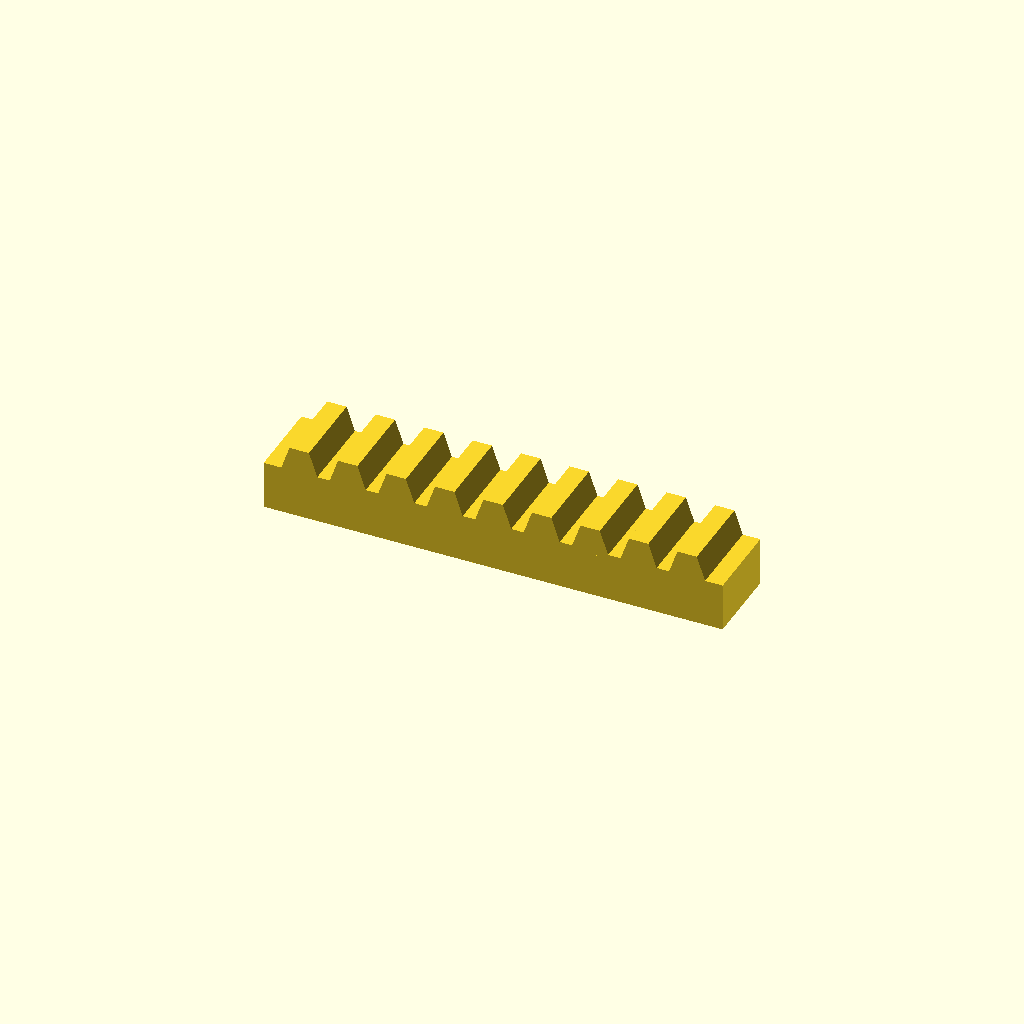
Cell 1: the model at its default parameters.
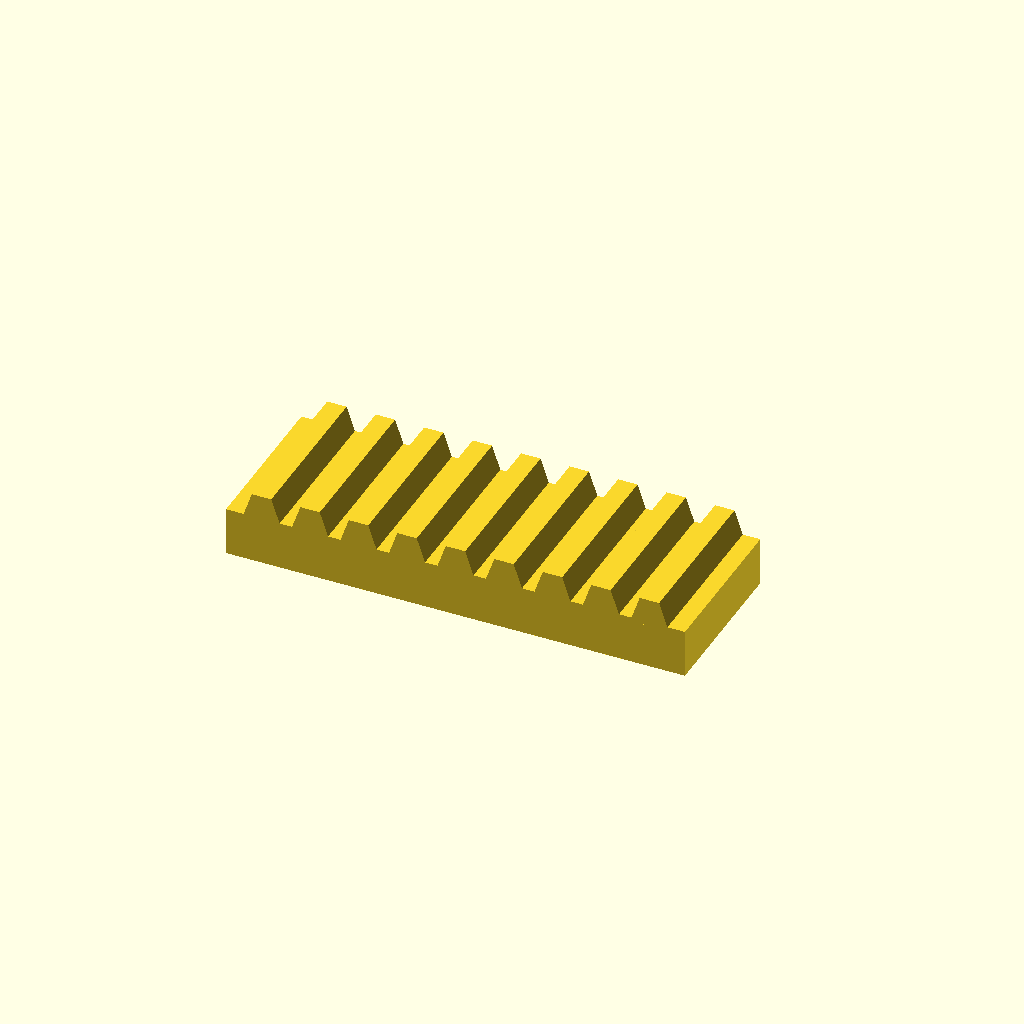
Cell 2: bar_w = 40 (everything else at default).
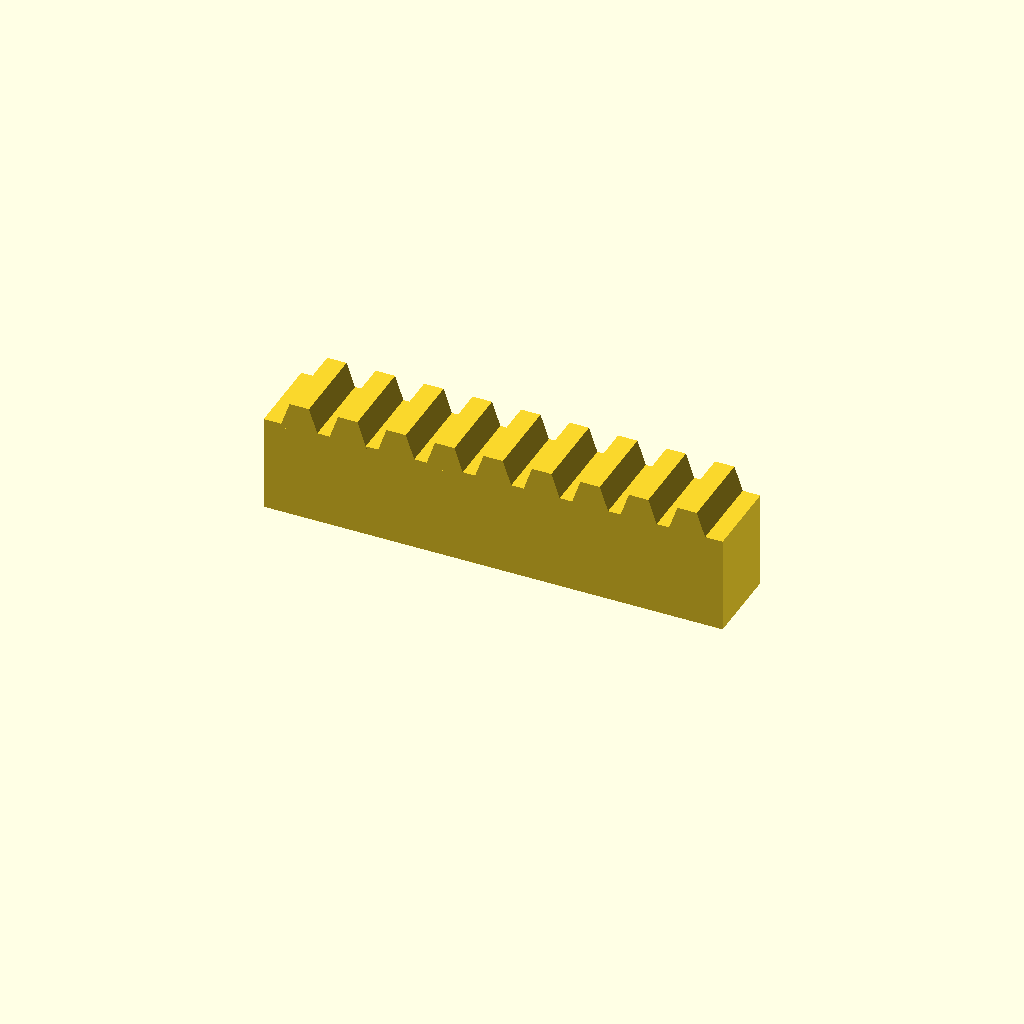
Cell 3 — bar_h set to 24, the other parameters unchanged.
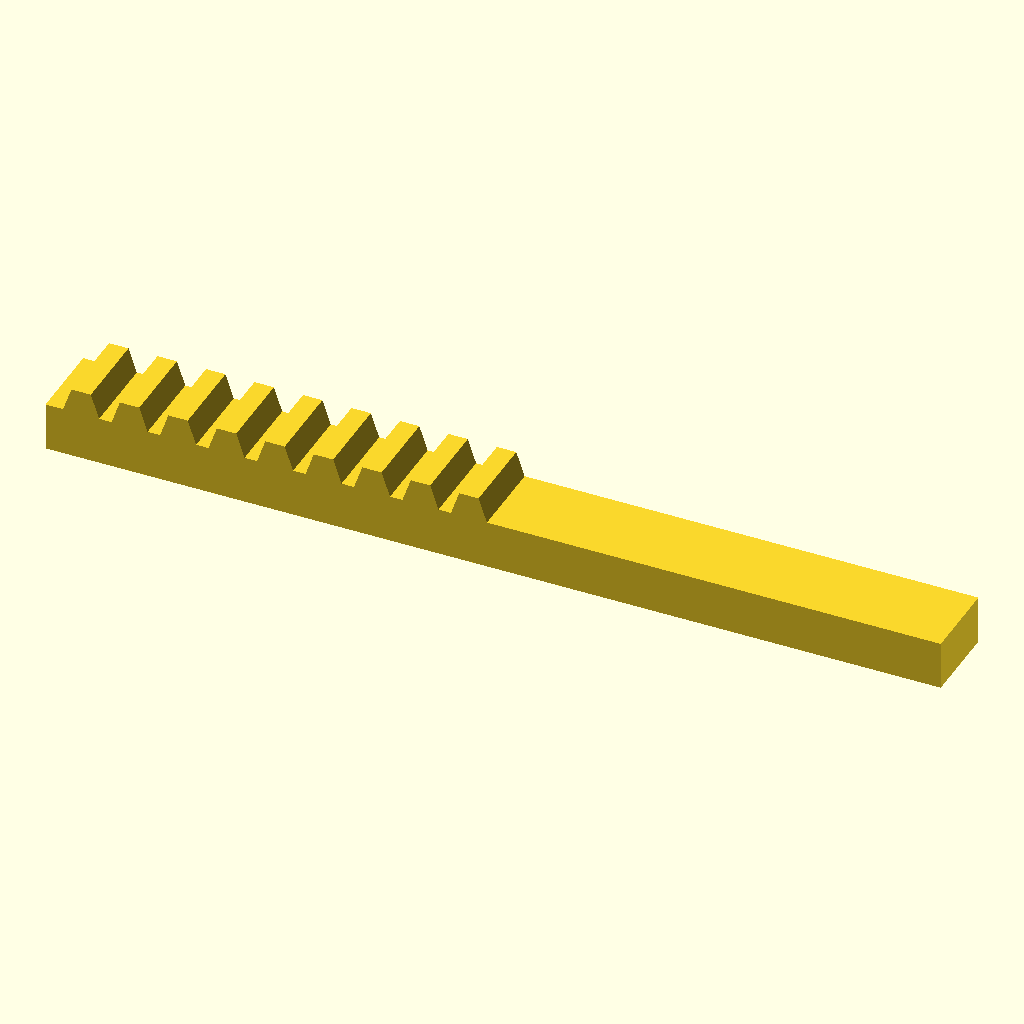
Cell 4 — teeth set to 18, the other parameters unchanged.
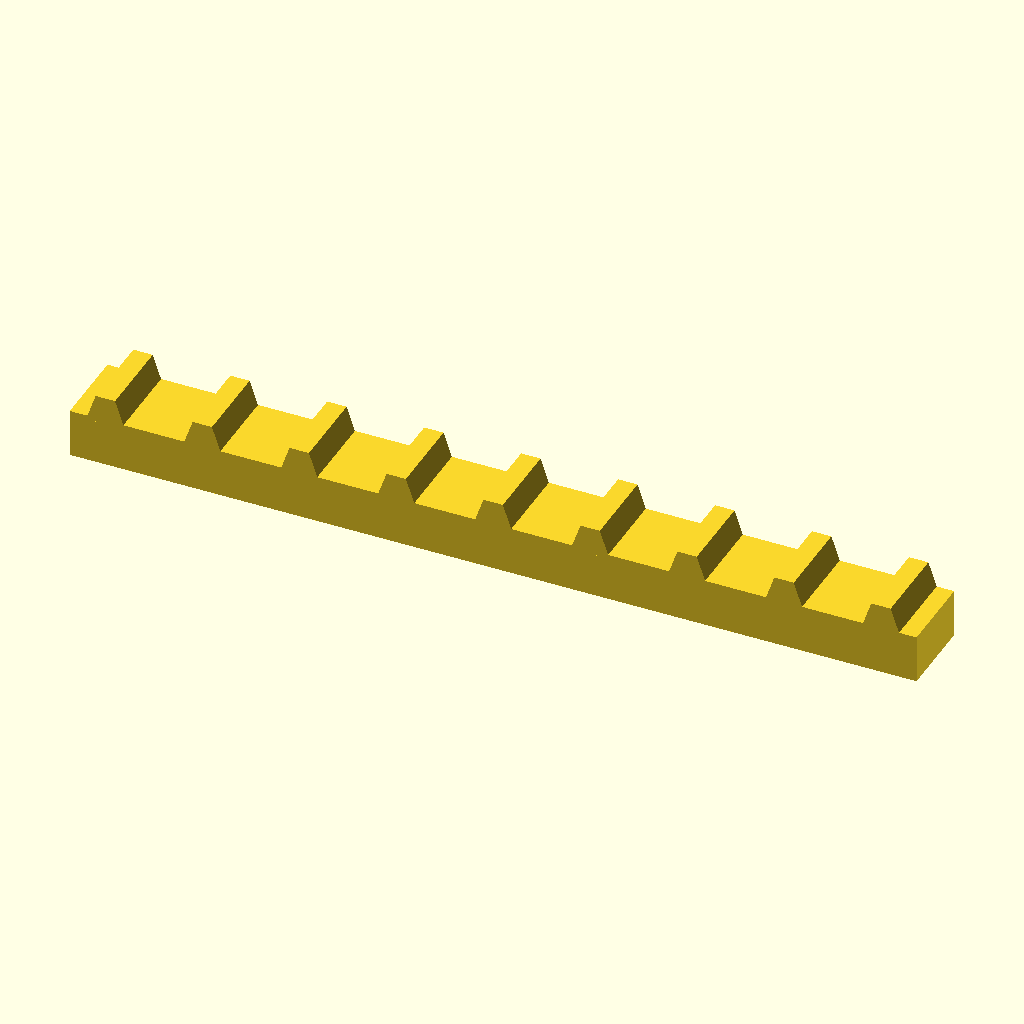
Cell 5: the same model with pitch = 24.
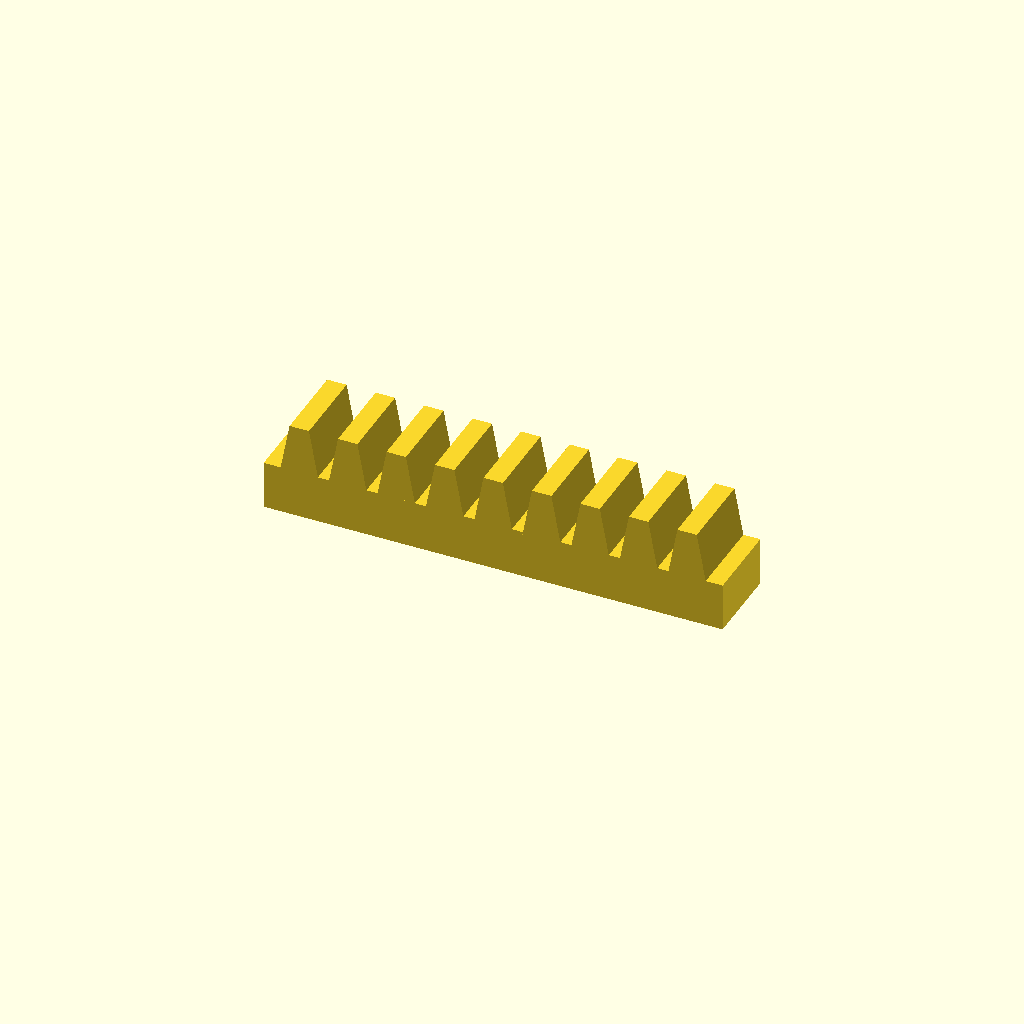
Cell 6: the same model with tooth_h = 12.
All cells are drawn from one camera (rotation 55°, 0°, 25°, orthographic, colour scheme Cornfield), so only the parameter changes between them.
Source of the model, optional_data/data/place1/rackbars/part_0058.scad:
$fn = 32;

// ----------------------------------------------------------------------
// Toothed rack, 9 teeth
// 12 mm pitch, 6 mm teeth
// ----------------------------------------------------------------------

// --- parameters (mm) ---
bar_w = 20;     // bar width (Y)
bar_h = 12;     // bar height (Z)
teeth = 9;      // number of teeth
pitch = 12;     // tooth pitch
tooth_h = 6;    // tooth height above the bar
root_w = 9.6;   // tooth width at the root
crest_w = 4.8;  // tooth width at the crest

// --- derived feature positions (mm) ---
span = (teeth - 1) * pitch;  // = 96   distance between the outer teeth
bar_l = span + root_w + 8;   // = 113.6   bar length: teeth plus 4 mm at each end
tooth_x = -span / 2;         // = -48   X of the first tooth
height = bar_h + tooth_h;    // = 18   overall height
feature_centers = [
  [tooth_x + 0 * pitch, -bar_w / 2],
  [tooth_x + 1 * pitch, -bar_w / 2],
  [tooth_x + 2 * pitch, -bar_w / 2],
  [tooth_x + 3 * pitch, -bar_w / 2],
  [tooth_x + 4 * pitch, -bar_w / 2],
  [tooth_x + 5 * pitch, -bar_w / 2],
  [tooth_x + 6 * pitch, -bar_w / 2],
  [tooth_x + 7 * pitch, -bar_w / 2],
  [tooth_x + 8 * pitch, -bar_w / 2]
];   // tooth centre line, drives the tooth loop

// bar with a rack of teeth, one extruded trapezoium per centre
module rack_tooth() {
  linear_extrude(height = bar_w)
    polygon(points = [
      [0, 0],
      [root_w, 0],
      [root_w / 2 + crest_w / 2, tooth_h + 1],
      [root_w / 2 - crest_w / 2, tooth_h + 1]
    ]);
}

union() {
  translate([-bar_l / 2, -bar_w, 0]) cube([bar_l, bar_w, bar_h]);
  for (centre = feature_centers)
    translate([centre[0] - root_w / 2, 0, bar_h - 1]) rotate([90, 0, 0]) rack_tooth();
}
Parameter table extracted from the source (name, type, default, range or options):
bar_w: number, default 20
bar_h: number, default 12
teeth: number, default 9
pitch: number, default 12
tooth_h: number, default 6
root_w: number, default 9.6
crest_w: number, default 4.8
